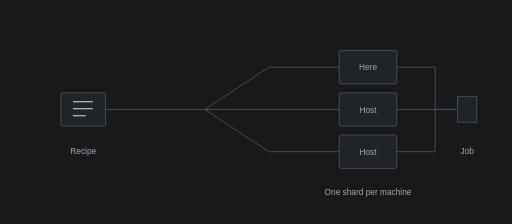
t = 0.00 s
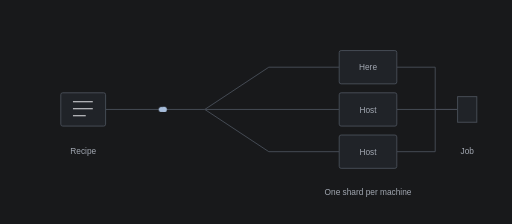
t = 1.67 s
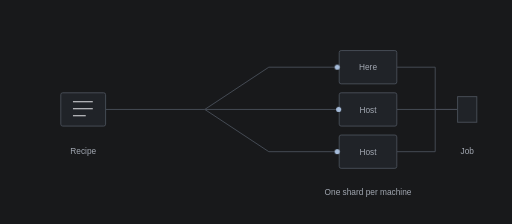
t = 3.33 s
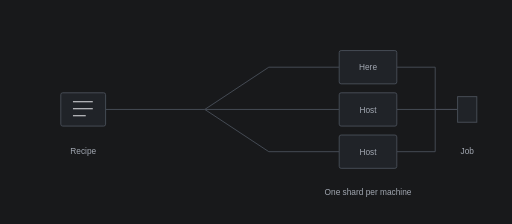
t = 5.00 s
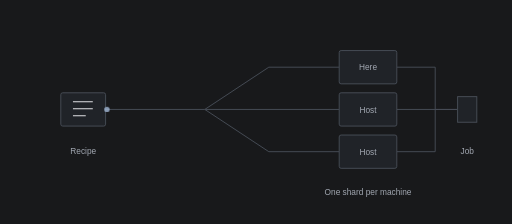
t = 6.67 s
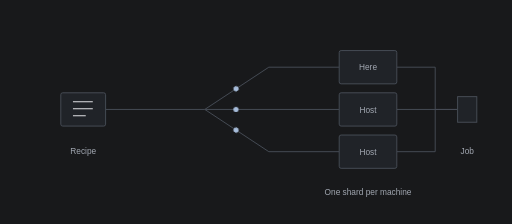
t = 8.33 s

The animated SVG that drew these frames (rendered in a browser with its animation timeline set to each time). Animation: 11 CSS @keyframes rules; one cycle of 10.00 s, repeats indefinitely.

<svg xmlns="http://www.w3.org/2000/svg" viewBox="0 0 800 350" width="800" height="350" role="img" aria-labelledby="t d"><title id="t">Run anywhere</title><desc id="d">Split the work. Bring the evidence back together. Conceptual animation, not an evaluation result.</desc><style>text{font-family:Arial,sans-serif;fill:#dedfe2;font-size:17px} .muted{fill:#a1a7b1;font-size:13px}.line{stroke:#474d56;stroke-width:1.5;fill:none}.ink{stroke:#dedfe2;stroke-width:1.6;fill:none}.blue{stroke:#a7bddb;stroke-width:2;fill:none}.fill{fill:#202328;stroke:#474d56;stroke-width:1.5}.dot{fill:#a7bddb}.ok{stroke:#a6c5ad;fill:none;stroke-width:2}.warn{stroke:#dab47b;fill:none;stroke-width:2} .float{animation:float 6s cubic-bezier(.22,1,.36,1) infinite}.arrive{animation:arrive 6s cubic-bezier(.22,1,.36,1) infinite}.reveal{animation:reveal 6s ease infinite}.scan{animation:scan 6s ease-in-out infinite}.pulse{animation:pulse 6s ease infinite}.draw{stroke-dasharray:200;animation:draw 6s ease infinite}.left{animation:left 6s cubic-bezier(.22,1,.36,1) infinite}.right{animation:right 6s cubic-bezier(.22,1,.36,1) infinite}.delay{animation-delay:-2s}.delay2{animation-delay:-4s}.packet{animation:packet 6s ease-in-out infinite} .expand{animation:expand 6s cubic-bezier(.22,1,.36,1) infinite;transform-box:fill-box;transform-origin:center}.slide{animation:slide 6s ease-in-out infinite}
@keyframes float{0%,12%,92%,100%{transform:translateY(-12px)}40%,72%{transform:translateY(0)}}
@keyframes arrive{0%,10%,94%,100%{transform:translateX(-70px);opacity:.65}38%,76%{transform:translateX(0);opacity:1}}
@keyframes reveal{0%,24%,90%,100%{opacity:.4}40%,78%{opacity:1}}
@keyframes scan{0%,12%,100%{transform:translateX(-110px)}65%,82%{transform:translateX(110px)}}
@keyframes pulse{0%,25%,90%,100%{opacity:.5}42%,78%{opacity:1}}
@keyframes draw{0%,22%,100%{stroke-dashoffset:200;opacity:.2}50%,82%{stroke-dashoffset:0;opacity:1}}
@keyframes left{0%,10%,95%,100%{transform:translateX(-45px)}38%,80%{transform:translateX(0)}}
@keyframes right{0%,10%,95%,100%{transform:translateX(45px)}38%,80%{transform:translateX(0)}}
@keyframes packet{0%,8%{offset-distance:0%;opacity:0}15%{opacity:1}70%{offset-distance:100%;opacity:1}83%,100%{offset-distance:100%;opacity:0}}
@keyframes expand{0%,12%,96%,100%{transform:scaleX(.75);opacity:.6}42%,78%{transform:scaleX(1);opacity:1}}
@keyframes slide{0%,10%,95%,100%{transform:translateY(16px);opacity:.4}40%,80%{transform:translateY(0);opacity:1}}
@media(prefers-reduced-motion:reduce){*{animation:none!important;opacity:1!important}}</style><rect width="800" height="350" fill="#18191b"/><path d="M165 171H320L420 105H530M320 171H530M320 171 420 237H530M620 105H680V171H714M620 171H714M620 237H680V171" class="line"/>
<rect x="95" y="145" width="70" height="52" rx="3" class="fill"/><path d="M114 159h31M114 170h31M114 181h20" class="ink"/><text x="130" y="240" text-anchor="middle" class="muted">Recipe</text>
<g><rect x="530" y="79" width="90" height="52" rx="3" class="fill"/><rect x="530" y="145" width="90" height="52" rx="3" class="fill"/><rect x="530" y="211" width="90" height="52" rx="3" class="fill"/><text x="575" y="110" text-anchor="middle" class="muted">Here</text><text x="575" y="176" text-anchor="middle" class="muted">Host</text><text x="575" y="242" text-anchor="middle" class="muted">Host</text></g>
<rect x="715" y="151" width="30" height="40" class="fill"/>
<circle r="4" class="dot packet" style="offset-path:path('M165 171H320L420 105H575')"/><circle r="4" class="dot packet delay" style="offset-path:path('M165 171H575')"/><circle r="4" class="dot packet delay2" style="offset-path:path('M165 171H320L420 237H575')"/>
<text x="575" y="304" text-anchor="middle" class="muted">One shard per machine</text><text x="730" y="240" text-anchor="middle" class="muted">Job</text></svg>
